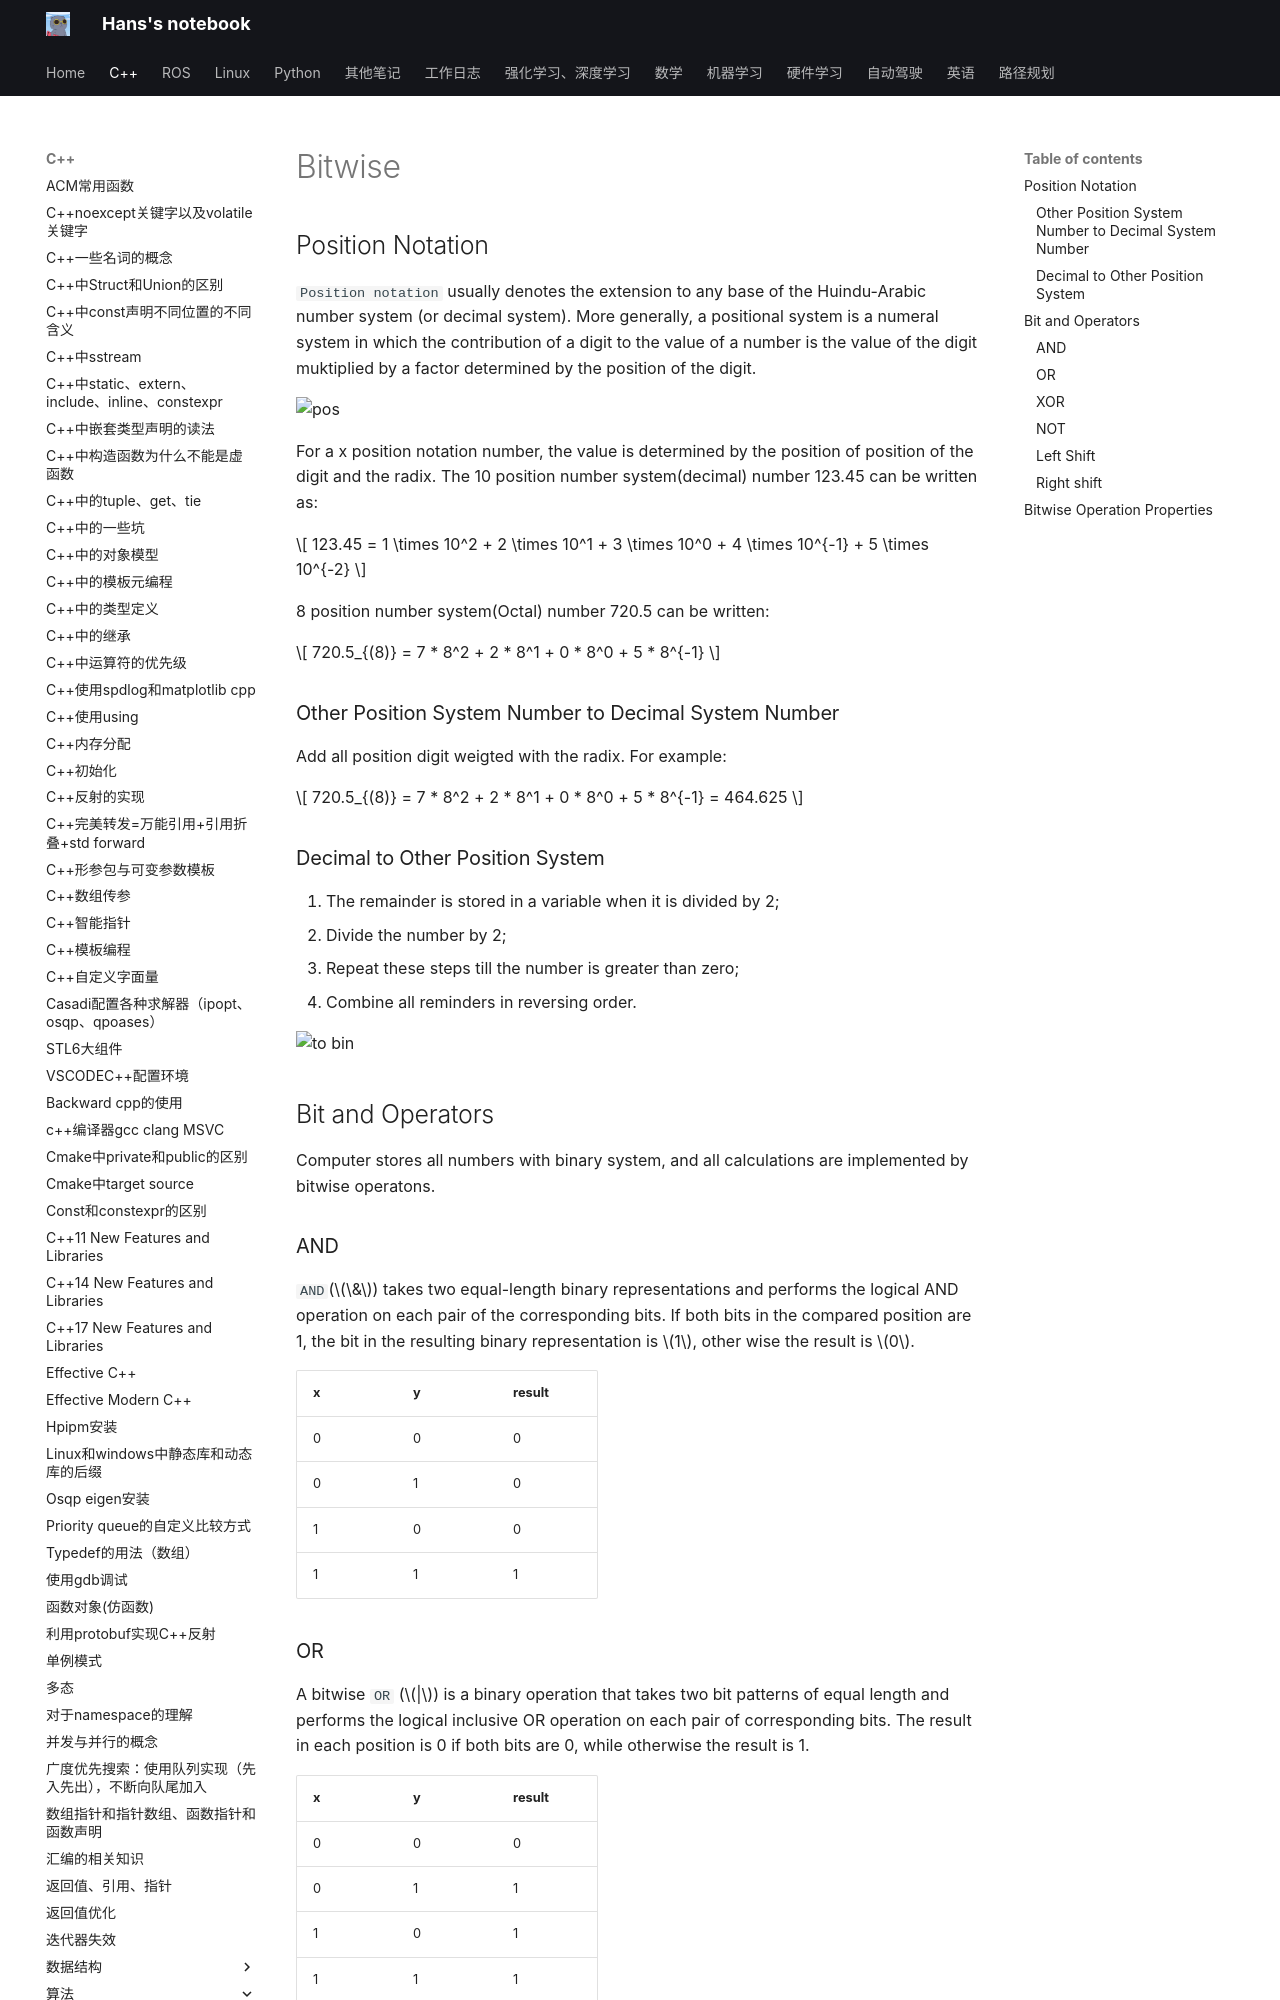

repository: hs867785578/my_note · page: C++/算法/055_bit/index.html · generator: mkdocs

# Bitwise

## Position Notation

`Position notation` usually denotes the extension to any base of the Huindu-Arabic number system (or decimal system). More generally, a positional system is a numeral system in which the contribution of a digit to the value of a number is the value of the digit muktiplied by a factor determined by the position of the digit.

![pos](images/bit/pos_note.png)

For a x position notation number, the value is determined by the position of position of the digit and the radix. The 10 position number system(decimal) number 123.45 can be written as:

$$
123.45 = 1 \times 10^2 + 2 \times 10^1 + 3 \times 10^0 + 4 \times 10^{-1} + 5 \times 10^{-2}
$$

8 position number system(Octal) number 720.5 can be written:

$$
720.5_{(8)} = 7 * 8^2 + 2 * 8^1 + 0 * 8^0 + 5 * 8^{-1}
$$

### Other Position System Number to Decimal System Number

Add all position digit weigted with the radix. For example:

$$
720.5_{(8)} = 7 * 8^2 + 2 * 8^1 + 0 * 8^0 + 5 * 8^{-1} = 464.625
$$

### Decimal to Other Position System

1. The remainder is stored in a variable when it is divided by 2;
2. Divide the number by 2;
3. Repeat these steps till the number is greater than zero;
4. Combine all reminders in reversing order.

![to bin](images/bit/to_bin.jpeg)

## Bit and Operators

Computer stores all numbers with binary system, and all calculations are implemented by bitwise operatons.

### AND
`AND`($\&$) takes two equal-length binary representations and performs the logical AND operation on each pair of the corresponding bits. If both bits in the compared position are 1, the bit in the resulting binary representation is $1$, other wise the result is $0$.

| x | y | result |
| - | - | ------ |
| 0 | 0 | 0 |
| 0 | 1 | 0 |
| 1 | 0 | 0 |
| 1 | 1 | 1 |

### OR

A bitwise `OR` ($|$) is a binary operation that takes two bit patterns of equal length and performs the logical inclusive OR operation on each pair of corresponding bits. The result in each position is 0 if both bits are 0, while otherwise the result is 1.

| x | y | result |
| - | - | ------ |
| 0 | 0 | 0 |
| 0 | 1 | 1 |
| 1 | 0 | 1 |
| 1 | 1 | 1 |
